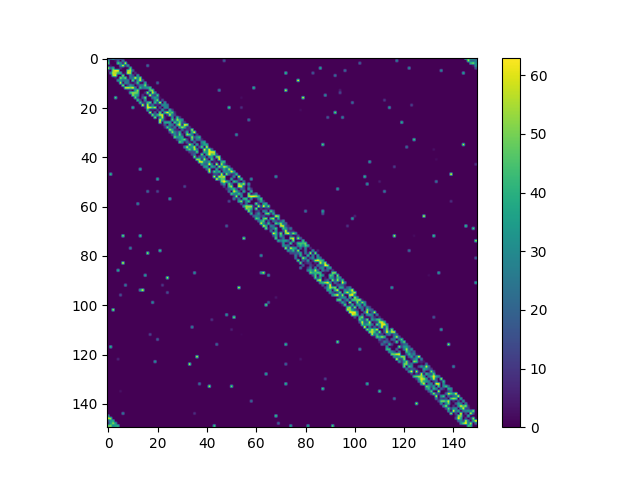

Values plotted in this chart, from the file beside it:
0, 33, 60, 28, 15, 31, 0, 0, 0, 0, 0, 0, 0, 0, 0, 0, 0, 0, 0, 0, 0, 0, 0, 0
37, 0, 0, 4, 19, 0, 27, 0, 0, 0, 0, 0, 0, 0, 0, 0, 0, 0, 0, 0, 0, 0, 0, 0
49, 0, 0, 0, 48, 30, 5, 59, 0, 0, 0, 0, 0, 0, 0, 0, 0, 0, 0, 0, 0, 0, 0, 0
3, 3, 0, 0, 0, 27, 60, 12, 35, 0, 0, 0, 0, 0, 0, 0, 24, 0, 0, 0, 0, 0, 0, 0
56, 21, 42, 0, 0, 9, 1, 0, 0, 47, 0, 0, 0, 0, 0, 0, 0, 0, 0, 0, 0, 0, 0, 0
6, 0, 55, 61, 61, 0, 1, 0, 54, 55, 18, 0, 0, 0, 0, 0, 0, 0, 0, 0, 0, 0, 0, 0
0, 27, 58, 55, 43, 42, 0, 4, 61, 54, 0, 8, 0, 0, 0, 0, 0, 0, 0, 0, 0, 0, 0, 0
0, 0, 56, 61, 0, 0, 53, 0, 0, 26, 16, 0, 36, 0, 0, 0, 0, 0, 0, 0, 0, 0, 0, 0
0, 0, 0, 5, 0, 52, 37, 50, 0, 23, 23, 61, 27, 55, 0, 0, 0, 0, 0, 0, 0, 0, 0, 0
0, 0, 0, 0, 36, 30, 20, 22, 27, 0, 49, 4, 33, 58, 18, 0, 0, 0, 0, 0, 0, 0, 0, 0
0, 0, 0, 0, 0, 59, 0, 30, 25, 4, 0, 11, 46, 0, 1, 39, 0, 0, 0, 0, 21, 0, 0, 0
0, 0, 0, 0, 0, 0, 54, 0, 11, 34, 23, 0, 9, 26, 23, 51, 7, 0, 0, 0, 0, 0, 0, 0
0, 0, 0, 0, 0, 0, 0, 58, 59, 52, 62, 26, 0, 44, 24, 29, 36, 44, 0, 0, 0, 0, 0, 0
0, 0, 0, 0, 0, 0, 0, 0, 3, 8, 0, 36, 54, 0, 0, 0, 0, 47, 53, 0, 0, 0, 0, 0
0, 0, 0, 0, 0, 0, 0, 0, 0, 43, 52, 50, 47, 0, 0, 7, 57, 0, 58, 31, 0, 0, 0, 0
0, 0, 0, 0, 0, 0, 0, 0, 0, 0, 53, 38, 35, 0, 10, 0, 3, 61, 16, 11, 47, 0, 0, 0
0, 0, 0, 49, 0, 0, 0, 0, 0, 0, 0, 50, 12, 0, 17, 51, 0, 0, 26, 35, 22, 3, 0, 0
0, 0, 0, 0, 0, 0, 0, 0, 0, 0, 0, 0, 45, 13, 0, 32, 0, 0, 4, 30, 51, 0, 16, 0
0, 0, 0, 0, 0, 0, 0, 0, 0, 0, 0, 0, 0, 45, 8, 9, 41, 49, 0, 44, 11, 61, 0, 33
0, 0, 0, 0, 0, 0, 0, 0, 0, 0, 0, 0, 0, 0, 63, 4, 59, 7, 26, 0, 8, 0, 32, 29
0, 0, 0, 0, 0, 0, 0, 0, 0, 0, 40, 0, 0, 0, 0, 7, 60, 58, 43, 58, 0, 17, 0, 31
0, 0, 0, 0, 0, 0, 0, 0, 0, 0, 0, 0, 0, 0, 0, 0, 39, 0, 5, 0, 11, 0, 37, 4
0, 0, 0, 0, 0, 0, 0, 0, 0, 0, 0, 0, 0, 0, 0, 0, 0, 61, 0, 19, 0, 50, 0, 42
0, 0, 0, 0, 0, 0, 0, 0, 0, 0, 0, 0, 0, 0, 0, 0, 0, 0, 53, 15, 40, 54, 60, 0
0, 0, 0, 0, 0, 0, 0, 0, 0, 0, 0, 0, 0, 0, 0, 0, 0, 0, 0, 54, 2, 24, 58, 5
0, 0, 0, 0, 0, 0, 0, 0, 0, 0, 0, 0, 0, 0, 0, 0, 0, 0, 0, 0, 0, 60, 31, 5
0, 0, 0, 0, 0, 0, 0, 0, 0, 0, 0, 0, 0, 0, 0, 0, 0, 0, 0, 0, 0, 58, 1, 39
0, 0, 0, 0, 0, 0, 0, 0, 0, 0, 0, 0, 0, 0, 0, 0, 0, 0, 0, 0, 0, 0, 3, 18
0, 0, 0, 0, 0, 0, 0, 0, 0, 0, 0, 0, 0, 0, 0, 0, 0, 0, 0, 0, 0, 0, 0, 7
0, 0, 0, 0, 0, 0, 0, 0, 0, 0, 0, 0, 0, 0, 0, 0, 0, 0, 0, 0, 0, 0, 0, 0
0, 0, 0, 0, 0, 0, 0, 0, 0, 0, 0, 0, 0, 0, 0, 0, 0, 0, 0, 0, 0, 0, 0, 0
0, 0, 0, 0, 0, 0, 0, 0, 0, 0, 0, 0, 0, 0, 0, 0, 0, 0, 0, 0, 0, 0, 0, 0
0, 0, 0, 0, 0, 0, 0, 0, 0, 0, 0, 0, 0, 0, 0, 0, 0, 0, 0, 0, 0, 0, 0, 0
0, 0, 0, 0, 0, 0, 0, 0, 0, 0, 0, 0, 0, 0, 0, 0, 0, 0, 0, 0, 0, 0, 0, 0
0, 0, 0, 0, 0, 0, 0, 0, 0, 0, 0, 0, 0, 0, 0, 0, 0, 0, 0, 0, 0, 0, 0, 0
0, 0, 0, 0, 0, 0, 0, 0, 0, 0, 0, 0, 0, 0, 0, 0, 0, 0, 0, 0, 0, 0, 0, 0
0, 0, 0, 0, 0, 0, 0, 0, 0, 0, 0, 0, 0, 0, 0, 0, 0, 0, 0, 0, 0, 0, 0, 0
0, 0, 0, 0, 0, 0, 0, 0, 0, 0, 0, 0, 0, 0, 0, 0, 0, 0, 0, 0, 0, 0, 0, 0
0, 0, 0, 0, 0, 0, 0, 0, 0, 0, 0, 0, 0, 0, 0, 0, 0, 0, 0, 0, 0, 0, 0, 0
0, 0, 0, 0, 0, 0, 0, 0, 0, 0, 0, 0, 0, 0, 0, 0, 0, 0, 0, 0, 0, 0, 0, 0
0, 0, 0, 0, 0, 0, 0, 0, 0, 0, 0, 0, 0, 0, 0, 0, 0, 0, 0, 0, 0, 0, 0, 0
0, 0, 0, 0, 0, 0, 0, 0, 0, 0, 0, 0, 0, 0, 0, 0, 0, 0, 0, 0, 0, 0, 0, 0
0, 0, 0, 0, 0, 0, 0, 0, 0, 0, 0, 0, 0, 0, 0, 0, 0, 0, 0, 0, 0, 0, 0, 0
0, 0, 0, 0, 0, 0, 0, 0, 0, 0, 0, 0, 0, 0, 0, 0, 0, 0, 0, 0, 0, 0, 0, 0
0, 0, 0, 0, 0, 0, 0, 0, 0, 0, 0, 0, 0, 0, 0, 0, 0, 0, 0, 0, 0, 0, 0, 0
0, 0, 0, 0, 0, 0, 0, 0, 0, 0, 0, 0, 0, 38, 0, 0, 0, 0, 0, 0, 0, 0, 0, 0
0, 0, 0, 0, 0, 0, 0, 0, 0, 0, 0, 0, 0, 0, 0, 0, 0, 0, 0, 0, 0, 0, 0, 0
0, 44, 0, 0, 0, 0, 0, 0, 0, 0, 0, 0, 0, 0, 0, 0, 0, 0, 0, 0, 0, 0, 0, 0
0, 0, 0, 0, 0, 0, 0, 0, 0, 0, 0, 0, 0, 0, 0, 0, 0, 0, 0, 0, 0, 0, 0, 0
0, 0, 0, 0, 0, 0, 0, 0, 0, 0, 0, 0, 0, 0, 0, 0, 0, 0, 0, 0, 40, 0, 0, 0
0, 0, 0, 0, 0, 0, 0, 0, 0, 0, 0, 0, 0, 0, 0, 0, 0, 0, 0, 0, 0, 0, 0, 0
0, 0, 0, 0, 0, 0, 0, 0, 0, 0, 0, 0, 0, 0, 0, 0, 0, 0, 0, 0, 0, 0, 0, 0
0, 0, 0, 0, 0, 0, 0, 0, 0, 0, 0, 0, 0, 0, 0, 0, 0, 0, 0, 0, 0, 0, 0, 0
0, 0, 0, 0, 0, 0, 0, 0, 0, 0, 0, 0, 0, 0, 0, 0, 0, 0, 0, 0, 0, 0, 0, 0
0, 0, 0, 0, 0, 0, 0, 0, 0, 0, 0, 0, 0, 0, 0, 0, 23, 0, 0, 0, 14, 0, 0, 0
0, 0, 0, 0, 0, 0, 0, 0, 0, 0, 0, 0, 0, 0, 0, 0, 0, 0, 0, 0, 0, 0, 0, 0
0, 0, 0, 0, 0, 0, 0, 0, 0, 0, 0, 0, 0, 0, 0, 0, 0, 0, 0, 0, 0, 0, 0, 0
0, 0, 0, 0, 0, 0, 0, 0, 0, 0, 0, 0, 0, 0, 0, 0, 0, 0, 0, 0, 0, 0, 0, 0
0, 0, 0, 0, 0, 0, 0, 0, 0, 0, 0, 0, 0, 0, 0, 0, 0, 0, 0, 0, 0, 0, 0, 0
0, 0, 0, 0, 0, 0, 0, 0, 0, 0, 0, 0, 30, 0, 0, 0, 0, 0, 0, 0, 0, 0, 0, 0
0, 0, 0, 0, 0, 0, 0, 0, 0, 0, 0, 0, 0, 0, 0, 0, 0, 0, 0, 0, 0, 0, 0, 0
... 89 more rows
